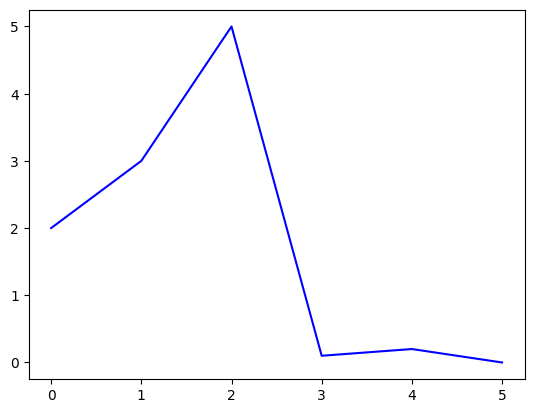

This chart was generated by the following Python code: (Note: this script raises an exception after producing the figure.)
import matplotlib.pyplot as plt
plt.rcParams['font.sans-serif'] = ['SimHei']
plt.rcParams['axes.unicode_minus'] = False
x = [2,3,5,0.1,0.2,0]
labels = list('abcde')
plt.plot(x,'b-')
plt.fugure()
plt.figure()
explode = [0,0,0.1,0.2,0]
plt.pie('x,explode=esplode, labels=labels,autopct=%1.11f')
plt.show()
